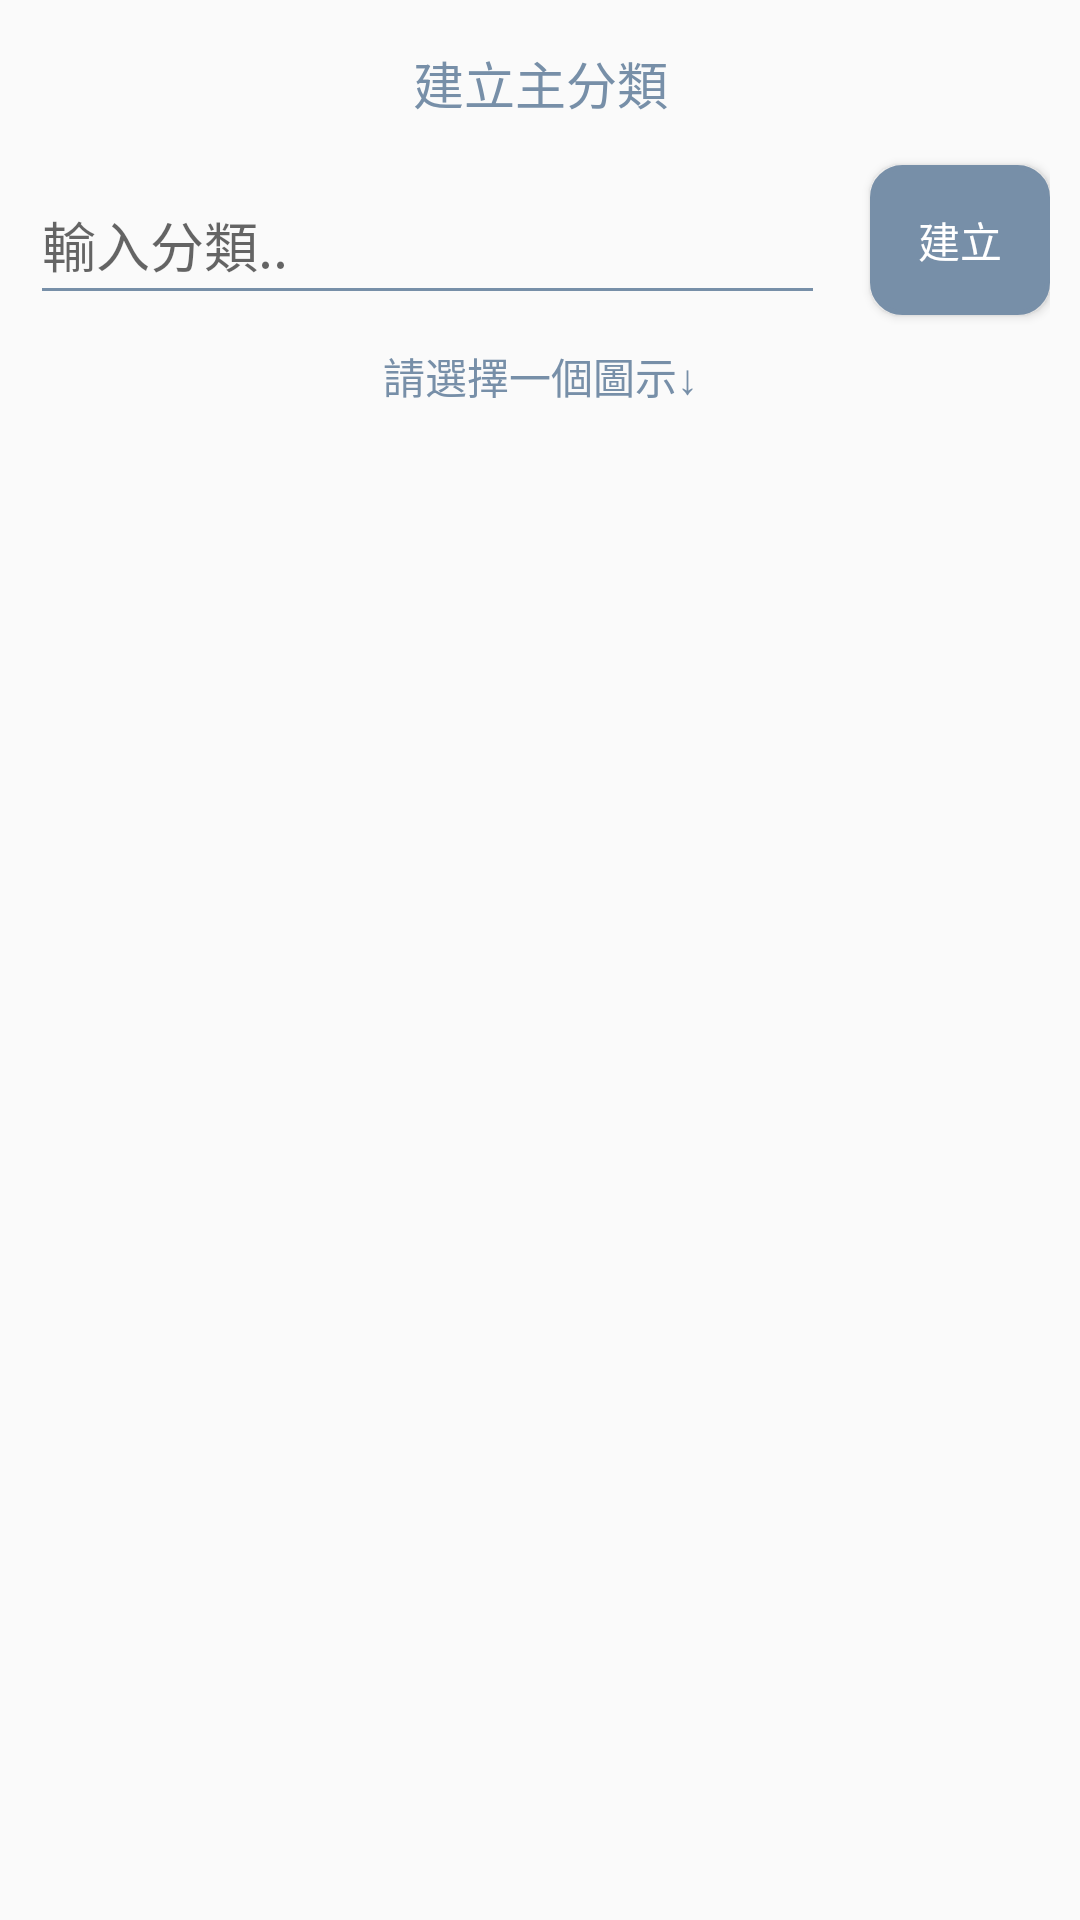

The Android layout XML behind this screen, and the referenced resources:
<!-- AndroidManifest.xml: application theme AppTheme -->
<!-- res/layout/sort_type_fragment_layout.xml -->
<?xml version="1.0" encoding="utf-8"?>
<androidx.constraintlayout.widget.ConstraintLayout xmlns:android="http://schemas.android.com/apk/res/android"
    android:layout_width="match_parent"
    xmlns:app="http://schemas.android.com/apk/res-auto"
    android:padding="10dp"
    android:layout_height="wrap_content">

    <TextView
        android:id="@+id/sort_type_title"
        android:padding="5dp"
        android:textSize="@dimen/normal_text_size"
        android:textColor="@color/app_main_color"
        android:text="@string/create_main_sort"
        android:gravity="center"
        app:layout_constraintTop_toTopOf="parent"

        android:layout_width="match_parent"
        android:layout_height="wrap_content"/>


    <EditText
        android:layout_marginTop="10dp"
        app:layout_constraintTop_toBottomOf="@id/sort_type_title"
        app:layout_constraintLeft_toLeftOf="parent"
        app:layout_constraintRight_toLeftOf="@id/sort_type_btn_save"
        android:layout_marginEnd="15dp"
        android:id="@+id/sort_type_edContent"
        android:hint="@string/enter_sort_type"
        android:backgroundTint="@color/app_main_color"
        android:layout_width="0dp"
        android:layout_height="@dimen/sort_type_edit_height"/>

    <Button
        android:id="@+id/sort_type_btn_save"
        android:text="@string/create_sort"
        android:textColor="@color/white"
        android:background="@drawable/calculator_ok_btn_selector"
        app:layout_constraintTop_toTopOf="@id/sort_type_edContent"
        app:layout_constraintBottom_toBottomOf="@id/sort_type_edContent"
        app:layout_constraintRight_toRightOf="parent"
        android:layout_width="@dimen/button_size"
        android:layout_height="@dimen/button_height"/>

    <TextView
        android:textColor="@color/app_main_color"
        android:id="@+id/sort_type_info"
        android:text="@string/sort_type_info"
        app:layout_constraintTop_toBottomOf="@id/sort_type_edContent"
        app:layout_constraintLeft_toLeftOf="parent"
        app:layout_constraintRight_toRightOf="parent"
        android:layout_marginTop="10dp"
        android:layout_width="wrap_content"
        android:layout_height="wrap_content"/>

    <androidx.recyclerview.widget.RecyclerView
        android:id="@+id/sort_type_recycler_view"
        android:layout_marginTop="10dp"
        app:layout_constraintTop_toBottomOf="@id/sort_type_info"
        app:layout_constraintBottom_toBottomOf="parent"
        android:layout_width="match_parent"
        android:layout_height="wrap_content"/>


</androidx.constraintlayout.widget.ConstraintLayout>
<!-- resources referenced by this layout -->
<resources>
  <color name="app_main_color">#778FA8</color>
  <color name="white">#FFFFFF</color>
  <dimen name="button_height">50dp</dimen>
  <dimen name="button_size">60dp</dimen>
  <dimen name="normal_text_size">17sp</dimen>
  <dimen name="sort_type_edit_height">50dp</dimen>
  <!-- drawable calculator_ok_btn_selector (drawable) -->
  <?xml version="1.0" encoding="utf-8"?>
  <shape xmlns:android="http://schemas.android.com/apk/res/android"
      android:shape="rectangle">
  
      
      <solid android:color="@color/app_main_color"/>
  
      
      <corners android:radius="10dip"/>
  
      
      <stroke android:width="5px"
          android:color="@color/app_main_color"/>
  
  </shape>
  <string name="create_main_sort">建立主分類</string>
  <string name="create_sort">建立</string>
  <string name="enter_sort_type">輸入分類..</string>
  <string name="sort_type_info">請選擇一個圖示↓</string>
  <style name="AppTheme" parent="Theme.AppCompat.Light.NoActionBar">
          
          <item name="colorPrimary">@color/colorPrimary</item>
          <item name="colorPrimaryDark">@color/colorPrimaryDark</item>
          <item name="colorAccent">@color/app_main_color</item>
      </style>
  <color name="colorPrimary">#6200EE</color>
  <color name="colorPrimaryDark">@color/app_main_color</color>
</resources>
